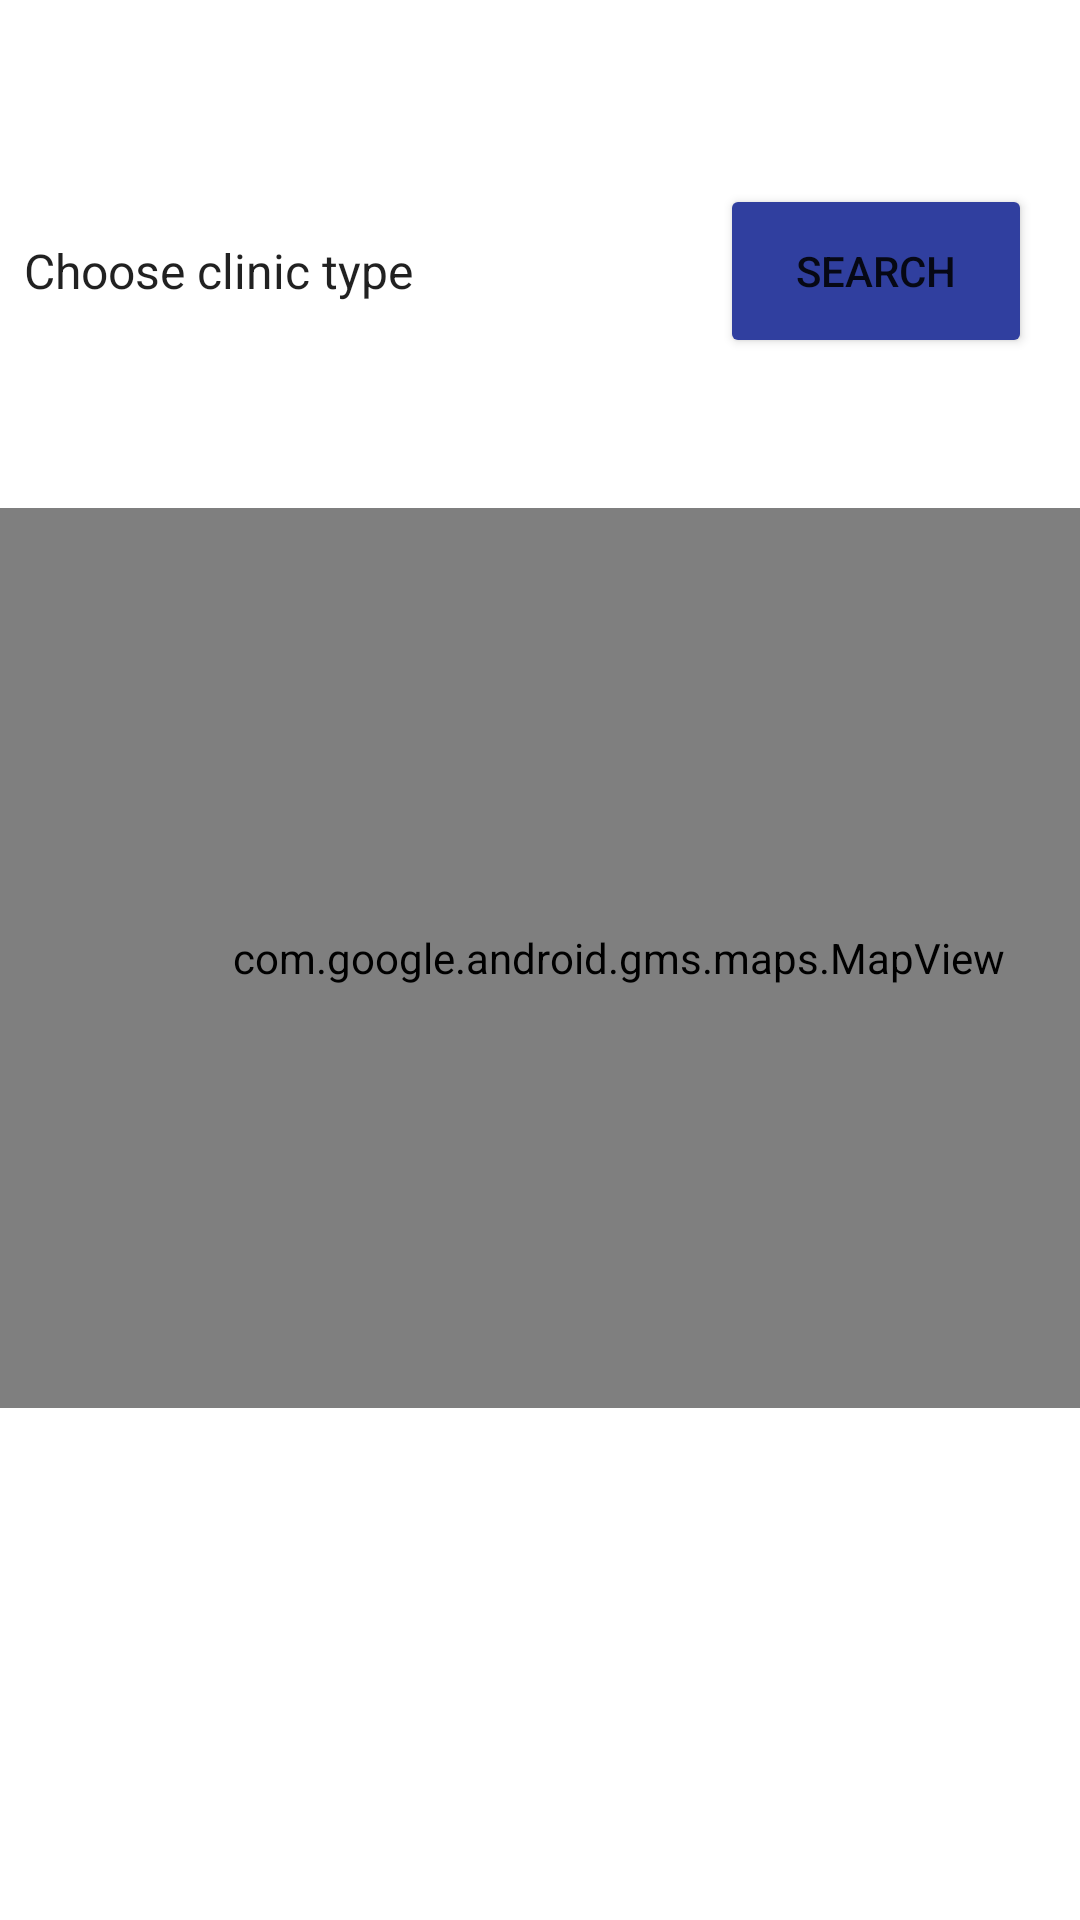

Produce the Android XML layout that renders to this screen, including the resource entries it uses.
<!-- AndroidManifest.xml: application theme Theme.Test -->
<!-- res/layout/activity_screeningcentressearch.xml -->
<?xml version="1.0" encoding="utf-8"?>
<androidx.constraintlayout.widget.ConstraintLayout xmlns:android="http://schemas.android.com/apk/res/android"
    xmlns:app="http://schemas.android.com/apk/res-auto"
    xmlns:tools="http://schemas.android.com/tools"
    android:layout_width="match_parent"
    android:layout_height="match_parent"
    tools:context=".ScreeningCentresSearch"
    tools:ignore="MissingDefaultResource">

    <com.google.android.gms.maps.MapView
        android:id="@+id/map"
        android:layout_width="412dp"
        android:layout_height="300dp"
        app:layout_constraintBottom_toBottomOf="parent"
        app:layout_constraintEnd_toEndOf="parent"
        app:layout_constraintHorizontal_bias="0.0"
        app:layout_constraintStart_toStartOf="parent"
        app:layout_constraintTop_toTopOf="parent"
        app:layout_constraintVertical_bias="0.498" />

    <Button
        android:id="@+id/Searchbutton"
        android:layout_width="104dp"
        android:layout_height="58dp"
        android:layout_marginEnd="16dp"
        android:layout_marginBottom="50dp"
        android:text="Search"
        app:backgroundTint="#303F9F"
        app:layout_constraintBottom_toTopOf="@+id/map"
        app:layout_constraintEnd_toEndOf="parent"
        app:layout_constraintTop_toTopOf="parent"
        app:layout_constraintVertical_bias="1.0" />

    <Spinner
        android:id="@+id/spinner"
        android:layout_width="278dp"
        android:layout_height="58dp"
        android:layout_marginBottom="50dp"
        android:entries="@array/clinic_choices"
        app:layout_constraintBottom_toTopOf="@+id/map"
        app:layout_constraintEnd_toStartOf="@+id/Searchbutton"
        app:layout_constraintHorizontal_bias="0.0"
        app:layout_constraintStart_toStartOf="parent"
        app:layout_constraintTop_toTopOf="parent"
        app:layout_constraintVertical_bias="1.0" />

    <TextView
        android:id="@+id/textView"
        android:layout_width="0dp"
        android:layout_height="22dp"
        android:layout_marginBottom="60dp"
        app:layout_constraintBottom_toBottomOf="parent"
        app:layout_constraintEnd_toEndOf="parent"
        app:layout_constraintHorizontal_bias="1.0"
        app:layout_constraintStart_toStartOf="parent" />

</androidx.constraintlayout.widget.ConstraintLayout>
<!-- resources referenced by this layout -->
<resources>
  <string-array name="clinic_choices">
          <item><string name="clinicTypeDefault">Choose clinic type</string></item>
          <item><string name="clinicTypeBreast">Breast Screening Centre</string></item>
          <item><string name="clinicTypeCervical">Cervical Screening Centre</string></item>
          <item><string name="clinicTypeCHAS">CHAS Clinics</string></item>
      </string-array>
  <style name="Theme.Test" parent="Theme.MaterialComponents.DayNight.DarkActionBar">
          
          <item name="colorPrimary">#173190</item>
          <item name="colorPrimaryVariant">#102D6C</item>
          <item name="colorOnPrimary">#EDEEEF</item>
          
          <item name="colorSecondary">#54C0DD</item>
          <item name="colorSecondaryVariant">#1EA8A8</item>
          <item name="colorOnSecondary">#27394D</item>
          
          <item name="android:statusBarColor" tools:targetApi="l">?attr/colorPrimaryVariant</item>
          
      </style>
</resources>
